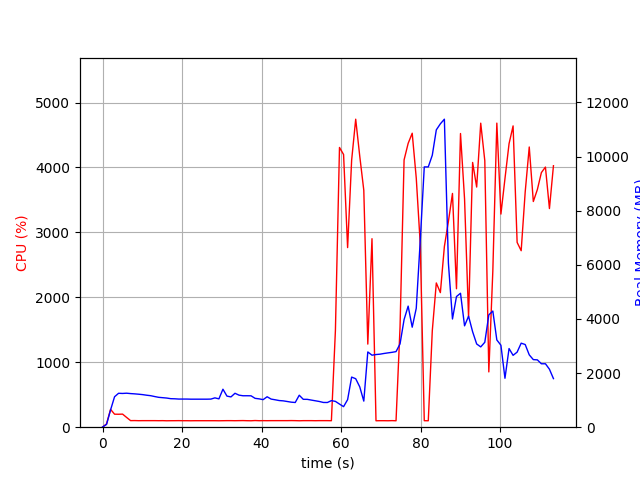

The file beside this chart, header and first rows:
elapsed_time, nproc, cpu, mem_real, mem_virtual
4.696846008300781e-05, 1, 0.0, 7.824, 3185
1.007, 1, 51.6, 103, 766
2.016, 1, 274.7, 637.1, 4753
3.024, 1, 200.4, 1125, 5287
4.032, 1, 199.4, 1253, 5415
5.04, 1, 201.4, 1247, 5443
6.049, 1, 150.7, 1256, 5443
7.057, 1, 101.1, 1242, 5443
8.066, 1, 102.1, 1232, 5443
9.073, 1, 100.2, 1219, 5443
10.08, 1, 100.9, 1204, 5443
11.1, 1, 100.9, 1182, 5443
12.11, 1, 100.9, 1164, 5443
13.12, 1, 101.0, 1133, 5443
14.13, 1, 100.1, 1104, 5443
15.14, 1, 100.9, 1091, 5443
16.15, 1, 98.9, 1077, 5443
17.16, 1, 99.9, 1054, 5443
18.17, 1, 100.2, 1050, 5443
19.18, 1, 100.9, 1040, 5443
20.19, 1, 99.9, 1040, 5443
21.2, 1, 99.9, 1040, 5443
22.21, 1, 99.1, 1036, 5443
23.22, 1, 100.0, 1036, 5443
24.23, 1, 99.9, 1036, 5443
25.24, 1, 100.0, 1036, 5443
26.25, 1, 99.9, 1036, 5443
27.26, 1, 100.0, 1039, 5443
28.27, 1, 100.0, 1084, 5443
29.28, 1, 99.0, 1047, 5443
30.29, 1, 100.0, 1404, 5603
31.3, 1, 100.9, 1149, 5603
32.31, 1, 100.9, 1120, 5603
33.32, 1, 99.9, 1253, 5603
34.33, 1, 101.0, 1184, 5603
35.34, 1, 101.9, 1162, 5603
36.35, 1, 100.0, 1162, 5603
37.36, 1, 99.1, 1160, 5603
38.38, 1, 102.5, 1067, 5603
39.39, 1, 99.9, 1047, 5603
40.4, 1, 100.9, 1018, 5603
41.41, 1, 100.1, 1125, 5603
42.42, 1, 100.9, 1039, 5603
43.43, 1, 100.9, 1013, 5603
44.44, 1, 101.0, 984.9, 5603
45.45, 1, 101.0, 973.6, 5603
46.46, 1, 100.9, 950, 5603
47.47, 1, 101.9, 925, 5603
48.48, 1, 101.0, 913.2, 5603
49.49, 1, 99.0, 1182, 5603
50.5, 1, 100.9, 1030, 5603
51.51, 1, 100.9, 1029, 5603
52.52, 1, 101.0, 1002, 5603
53.53, 1, 100.0, 976.2, 5603
54.54, 1, 101.0, 950.2, 5603
55.55, 1, 101.0, 914.3, 5603
56.57, 1, 100.9, 912.7, 5603
57.58, 1, 99.9, 982, 5603
58.59, 1, 1489, 953.9, 5983
59.61, 1, 4308, 855, 5983
... 53 more rows
